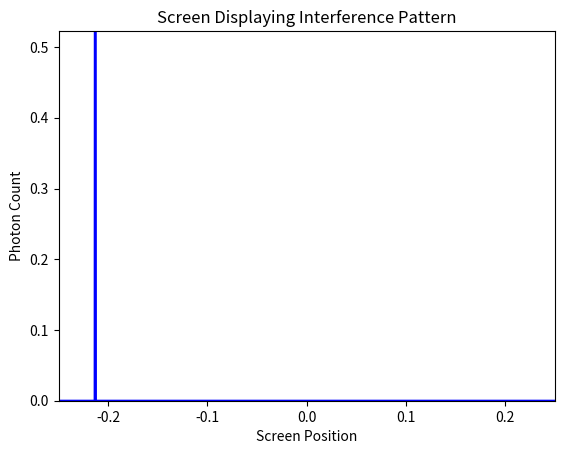

Write the Python code that produced this figure.
import numpy as np
import matplotlib.pyplot as plt
import matplotlib.animation as animation

# === Simulation Settings ===
width = 800                # Screen resolution (pixels)
num_photons = 10000        # Total number of photons
slit_distance = 0.1        # Distance between slits (meters)
wavelength = 0.005         # Wavelength of light (meters)
screen_distance = 1.0      # Distance from slits to screen (meters)
screen_width = 0.5         # Physical width of the screen (meters)

# === Derived Values ===
x = np.linspace(-screen_width/2, screen_width/2, width)
k = 2 * np.pi / wavelength
intensity = np.zeros(width)

# === Interference Pattern Calculation ===
def wave_intensity(x):
    theta1 = np.arctan2(x + slit_distance/2, screen_distance)
    theta2 = np.arctan2(x - slit_distance/2, screen_distance)

    phase1 = k * slit_distance/2 * np.sin(theta1)
    phase2 = -k * slit_distance/2 * np.sin(theta2)

    # Interference from two slits (superposition of two waves)
    E = np.cos(phase1) + np.cos(phase2)
    return E**2  # Intensity is square of electric field

# === Normalize Probability Distribution ===
prob_dist = wave_intensity(x)
prob_dist /= np.sum(prob_dist)  # Normalize to make it a probability distribution

# === Photon Hit Distribution ===
hits = np.random.choice(np.arange(width), size=num_photons, p=prob_dist)

# === Histogram for animation ===
hist = np.zeros(width)

# === Plot Setup ===
fig, ax = plt.subplots()
line, = ax.plot(x, hist, color='blue')
ax.set_ylim(0, max(prob_dist)*num_photons/50)
ax.set_xlim(-screen_width/2, screen_width/2)
ax.set_title("Screen Displaying Interference Pattern")
ax.set_xlabel("Screen Position")
ax.set_ylabel("Photon Count")

# === Animation Function ===
def animate(i):
    global hist
    if i < len(hits):
        hist[hits[i]] += 1
    if i % 10 == 0:  # Update less frequently for speed
        line.set_ydata(hist)
    return [line]

ani = animation.FuncAnimation(fig, animate, frames=num_photons, interval=1, blit=True)
plt.show()

